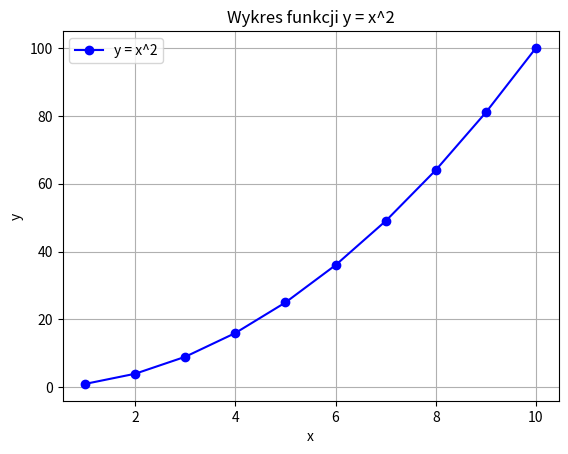

Generate this figure with matplotlib:
# 1. Zmienne i typy danych
liczba = 10              # zmienna typu int
pi = 3.14                # zmienna typu float
imie = "Jan"             # zmienna typu string
czy_jest_dorosly = True  # zmienna typu bool

# 2. Operacje matematyczne
suma = liczba + pi        # dodawanie
roznica = liczba - pi     # odejmowanie
iloczyn = liczba * pi     # mnożenie
iloraz = liczba / pi      # dzielenie
reszta = liczba % 3       # reszta z dzielenia
potega = liczba ** 2      # potęgowanie

# 3. Struktury warunkowe: if, elif, else
if liczba > 5:
    print("Liczba jest większa od 5")
elif liczba == 5:
    print("Liczba jest równa 5")
else:
    print("Liczba jest mniejsza od 5")

# 4. Pętle: for i while
for i in range(5):
    print(f"Pętla for: {i}")  # range(5) generuje liczby od 0 do 4

liczba_while = 0
while liczba_while < 3:
    print(f"Pętla while: {liczba_while}")
    liczba_while += 1  # inkrementacja zmiennej

# 5. Funkcje
def dodaj(a, b):
    return a + b

wynik = dodaj(3, 5)
print(f"Wynik dodawania: {wynik}")

# 6. Listy
# Tworzenie listy
moje_lista = [1, 2, 3, 4, 5]

# Dodawanie elementu do listy
moje_lista.append(6)

# Odczytanie elementu z listy (indeksowanie zaczyna się od 0)
pierwszy_element = moje_lista[0]
print(f"Pierwszy element listy: {pierwszy_element}")

# 7. Słowniki
# Tworzenie słownika (para klucz: wartość)
moj_slownik = {"imie": "Jan", "wiek": 30}

# Odczytanie wartości po kluczu
wiek = moj_slownik["wiek"]
print(f"Wiek: {wiek}")

# 8. Obsługa wyjątków (try/except)
try:
    wynik = 10 / 0
except ZeroDivisionError:
    print("Nie można dzielić przez zero!")

# 9. Operacje na stringach
tekst = "Hello, World!"

# Slicing - wycinanie fragmentu tekstu
substring = tekst[0:5]  # 'Hello'

# Zmiana na wielkie litery
tekst_upper = tekst.upper()

print(f"Tekst: {tekst}, Substring: {substring}, Uppercase: {tekst_upper}")

# 10. Podstawy pracy z plikami
# Zapisz dane do pliku
with open("dane.txt", "w") as plik:
    for i in range(1, 11):  # przykładowe dane: 10 punktów
        x = i
        y = x ** 2  # przykładowa funkcja y = x^2
        plik.write(f"{i}\t{x}\t{y}\n")


import matplotlib.pyplot as plt

# Wczytaj dane z pliku
numery_linii = []
x_values = []
y_values = []

with open("dane.txt", "r") as plik:
    for linia in plik:
        dane = linia.split("\t")  # rozdziel dane po tabulatorze
        numery_linii.append(int(dane[0]))  # numer linii
        x_values.append(float(dane[1]))  # wartość x
        y_values.append(float(dane[2]))  # wartość y

# Rysowanie wykresu
plt.plot(x_values, y_values, marker='o', linestyle='-', color='b', label='y = x^2')

# Dodanie tytułu i etykiet
plt.title('Wykres funkcji y = x^2')
plt.xlabel('x')
plt.ylabel('y')

# Pokaż legendę
plt.legend()

# Wyświetlenie wykresu
plt.grid(True)
plt.show()
